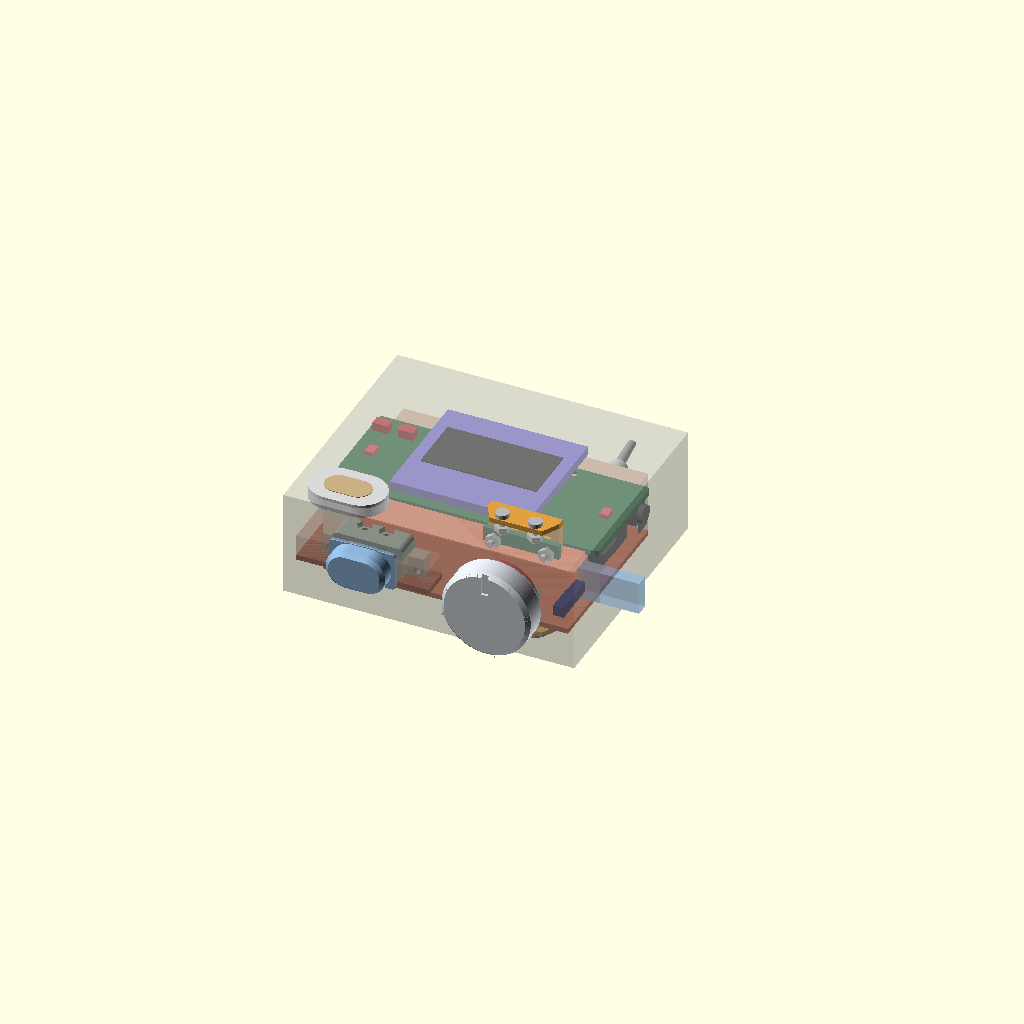
Cell 1: rendered with the file's own defaults.
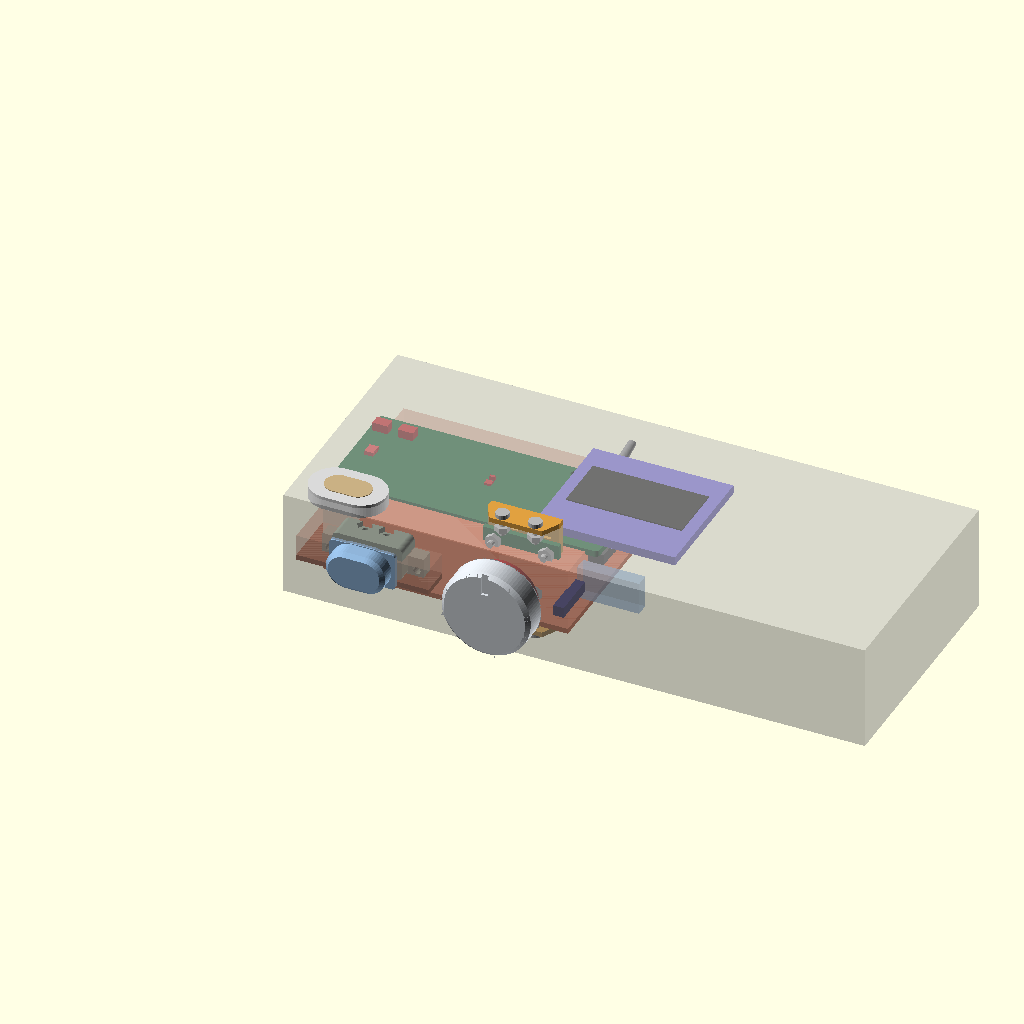
Cell 2: IN_X = 176 (everything else at default).
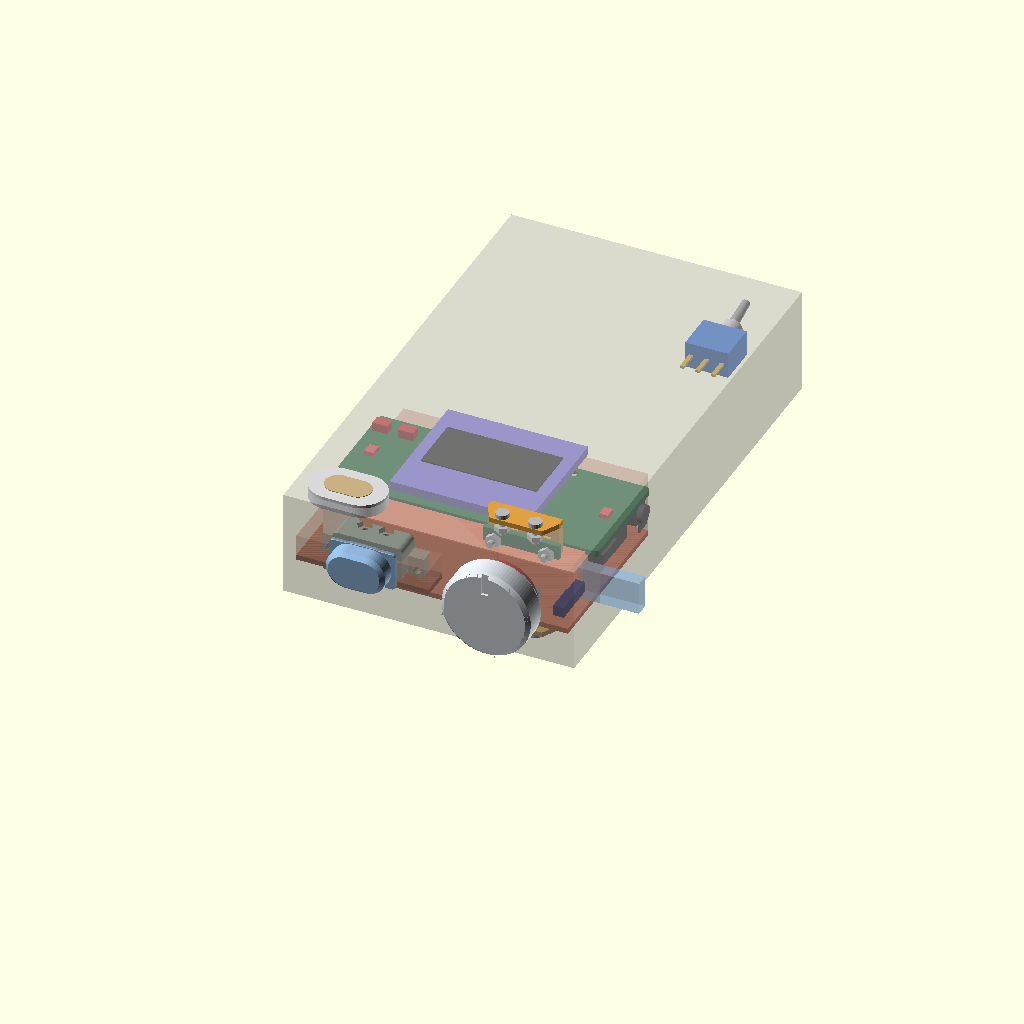
Cell 3: the same model with IN_Y = 148.
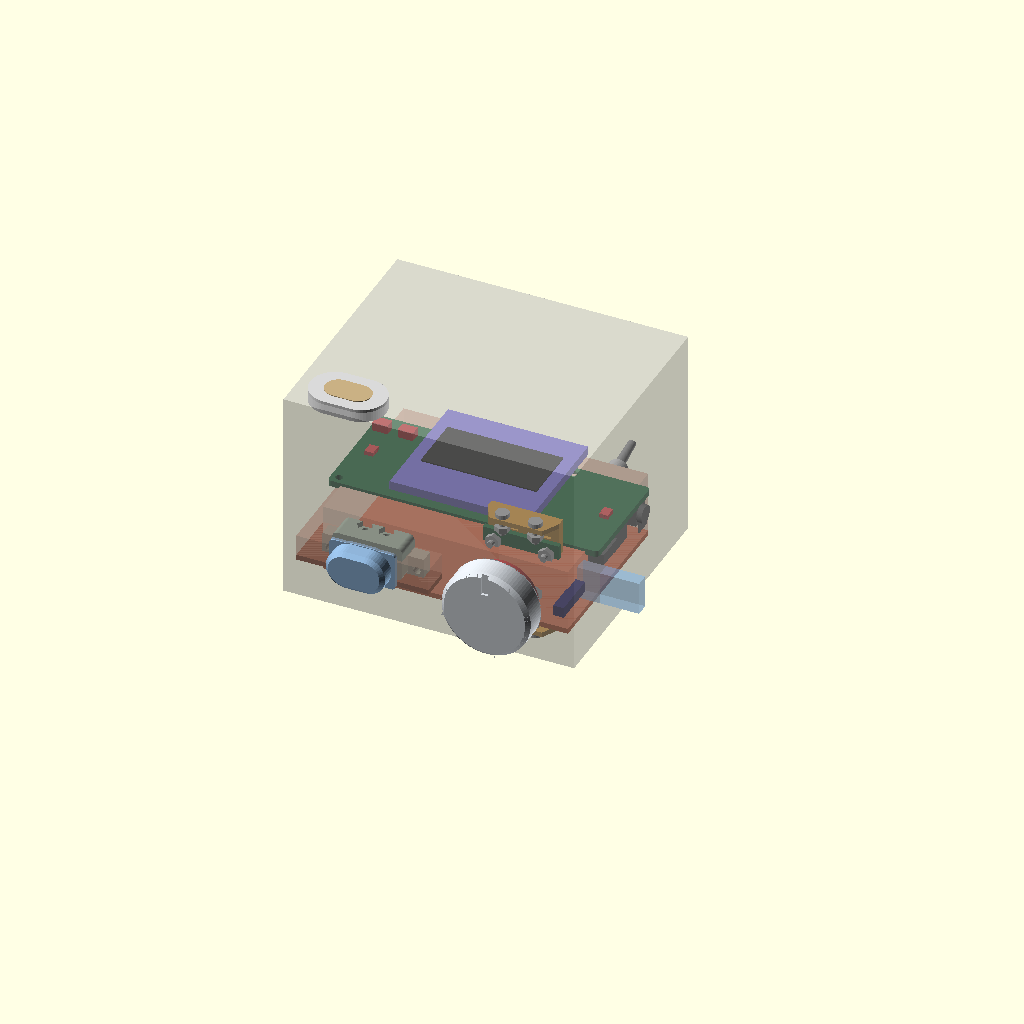
Cell 4: the same model with IN_Z = 64.
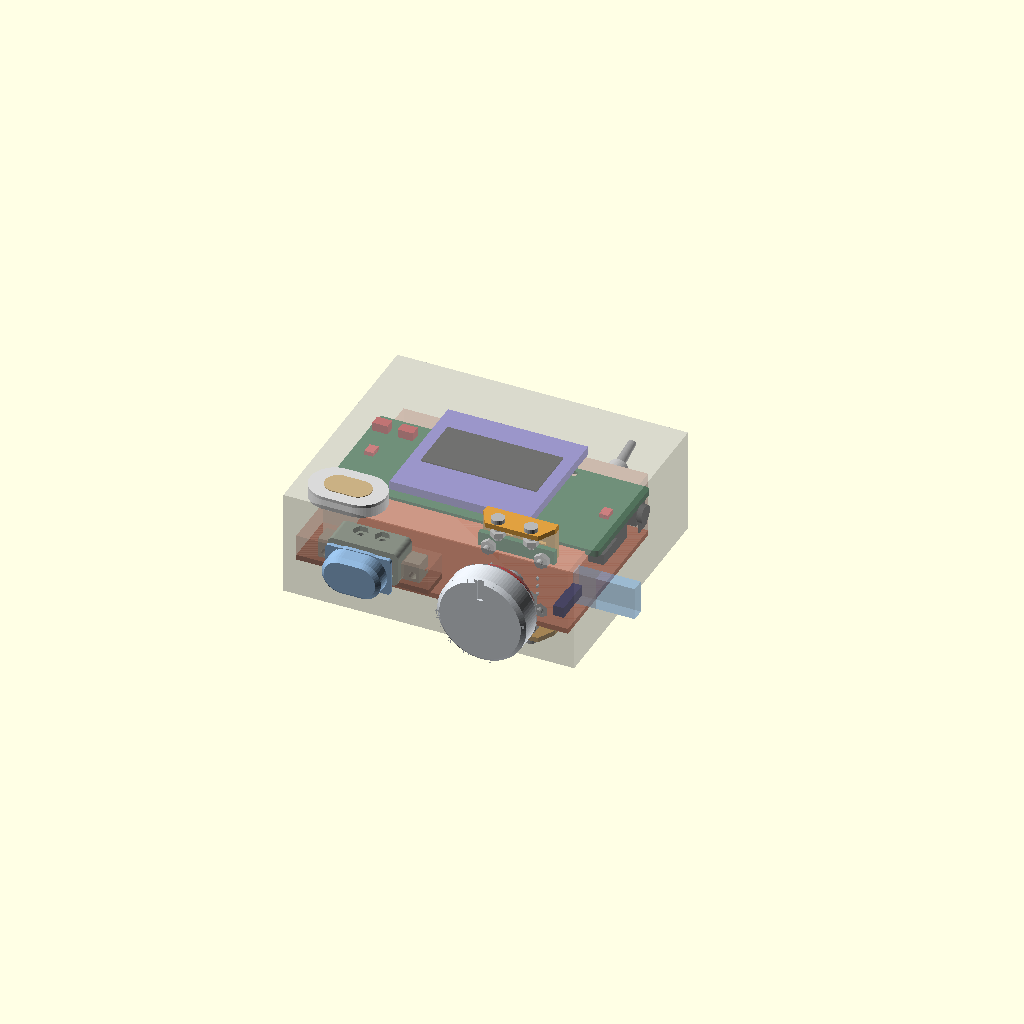
Cell 5: the same model with FRONT_T = 5.6.
One fixed orthographic camera (rotation 55°, 0°, 25°; colour scheme Cornfield) for every cell.
Source of the model, hardware/frozen/v6/_v6_flat.scad:
// ============================================================
// v6 平置き案（ユーザー 2026-09-12「ReSpeaker を平置きして、その上に OLED、OLED の隣につまみ」）
//   置いて見るための当て板。皮・柱・締結・線は無い。当たり検査も回していない。
//   ⚠ 中継基板は「適当な板」（ユーザー指示）。口の層だけ塊で置いてある。
//   ⚠ つまみを OLED の X の隣に置くと、柱が下の ReSpeaker を貫く。**私が Y の隣へ動かした。**
//
//   実行: "C:/Program Files/OpenSCAD (Nightly)/openscad.exe" --backend=manifold -o x.png -D "part=\"look\"" hardware/frozen/v6/_v6_flat.scad
//   part の値: look（中身）／ top（上から）／ blocks（板と OLED と ReSpeaker だけ）／ face（外から見た顔。皮は不透明）
// ============================================================
part = "look";

include <../../parts/fit.scad>
use <../../parts/parts.scad>
use <../../parts/respeaker_lite.scad>
use <../../parts/knob_v5.scad>
use <../../parts/btn_v3.scad>
use <../../parts/spk_v5.scad>
$fn = 48;

IN_X = 88.0;
IN_Y = 74.0;
IN_Z = 32.0;
TOP_T = 2.5;
FRONT_T = 2.8;   // 前の壁の厚み。正面付けの部品は原点を外面（y = -FRONT_T）に置く
WALL = 2.0; FLOOR_T = 2.0; BACK_T = 2.8;
BEVEL = 1.2;     // 開口の面取り（docs の見た目の規則）

// ---- ReSpeaker 平置き・マイク面が上 ----
//   rotate([90,0,0]) で マイク面（模型の +Y。face_box の f = −1）が +Z を向く。「左から」は +X のまま。
//   ⇒ XIAO の USB-C が左の壁・3.5mm ジャックが右の壁
RSP_X = 3.0;
RSP_Y = 22.0;   // 正面付けのつまみが箱の中へ 20.9 入るので、その後ろから置く
RSP_TOP = 24.0;    // マイク面（板の上面）の Z。XIAO 面のピンは下へ 10、線を挿すと 13.9
MIC_D = [[4.16, 6.81], [75.16, 77.81]];   // 📄 公式 CAD「左から」

// ---- OLED（ReSpeaker の上・画面が上）----
OLED_L = 42.40; OLED_W = 38.00; OLED_T = 2.65;
OLED_AA = [35.05, 17.52];
OLED_AA_EDGE = 8.15;
OLED_STAND = 4.0;                  // ⚠ L 字ヘッダの逃げ（私が置いた）
OLED_X = (IN_X - OLED_L) / 2;
OLED_Y = RSP_Y + 34.007 / 2 - OLED_W / 2;
OLED_Z = RSP_TOP + OLED_STAND;

// ---- つまみ（L 字ヘッダ・ユーザー 2026-09-12）----
// 🔒 2026-09-12 ユーザー「つまみと会話ボタンを正面に」: 前の壁の面に付ける（軸は水平・+Y へ）
KNOB_X = 64.7;
KNOB_Z = 16.0;
KNOB_RA_OUT = 23.6;   // L 字が基板の縁の外へ出る量（片側）
AS5600_PCB = 23.0;
KNOB_PCB_BOT = 19.7;

// ---- その他 ----
SPK_X = 15.0;  SPK_Y = 10.0;
BTN_X = 24.0;  BTN_Z = 16.0;
TGL_X = 64.7;
HUB_X = 7.0;   HUB_Y = 11.0;  HUB_Z = 2.5;
HUB_PLUG_TOP = 23.1;
BAT_X = 12.0;  BAT_Y = 15.0;  BAT_Z = 15.0;
PWR_X = 3.0;   PWR_Y = 2.0;   PWR_Z = 10.0;   // ⚠ 仮置き

module box_outline() difference() {
    cube([IN_X, IN_Y, IN_Z]);
    translate([1, 1, 1]) cube([IN_X - 2, IN_Y - 2, IN_Z - 2]);
}

// 中継基板 ── ⚠ 適当な板（ユーザー指示）。口の層だけ塊で置く
module hub_slab() {
    color("#d85a30") translate([HUB_X, HUB_Y, HUB_Z]) cube([74, 52, 1.6]);
    color("#f0997b", 0.3) translate([HUB_X, HUB_Y, HUB_Z + 1.6])
        cube([74, 52, HUB_PLUG_TOP - HUB_Z - 1.6]);
}

module respeaker_flat() {
    translate([RSP_X, RSP_Y + 34.007, RSP_TOP - 1.85]) rotate([90, 0, 0]) respeaker_lite();
    // 🔒 マイク 2 個（塞いだら音が死ぬ）。天板に穴が要る場所
    for (d = MIC_D)
        color("#e24b4a") translate([RSP_X + d[0], RSP_Y + 15.25, RSP_TOP])
            cube([d[1] - d[0], 3.5, 1.28]);
}

module oled_flat() {
    color("#7f77dd") translate([OLED_X, OLED_Y, OLED_Z]) cube([OLED_L, OLED_W, OLED_T]);
    aa_x = OLED_X + (OLED_L - OLED_AA[0]) / 2;
    aa_y = OLED_Y + OLED_W - OLED_AA_EDGE - OLED_AA[1];
    color("#2c2c2a") translate([aa_x, aa_y, OLED_Z + OLED_T]) cube([OLED_AA[0], OLED_AA[1], 0.4]);
}

module knob_all() {
    translate([KNOB_X, -FRONT_T, KNOB_Z]) rotate([90, 0, 0]) assembly(show_deck = false);
    // L 字ヘッダが基板の縁の外へ出る量（両側の列。⚠ parts.scad の as5600(ra=true) の数え方）
    for (s = [-1, 1])
        color("#85b7eb", 0.45)
            translate([KNOB_X + s * AS5600_PCB / 2 - (s < 0 ? KNOB_RA_OUT : 0),
                       -FRONT_T + KNOB_PCB_BOT, KNOB_Z - 5])
                cube([KNOB_RA_OUT, 4, 10]);
}

module deck_rest() {
    translate([SPK_X, SPK_Y, IN_Z + TOP_T]) rotate([0, 0, 180]) spk_body();
    translate([BTN_X, -FRONT_T, BTN_Z]) rotate([90, 0, 0]) { btn3_piston(); btn3_tub(); btn3_switch(); }
    translate([TGL_X, IN_Y, 10.0]) rotate([-90, 0, 0]) mts102(ang = 12);
    color("#26215c") translate([KNOB_X + 16, 2, KNOB_Z - 1.6]) cube([3.2, 14, 3.2]);   // リード（つまみの脇・正面付けに追従）
}

module bat_and_power() {
    color("#ef9f27") translate([BAT_X, BAT_Y, BAT_Z]) cube([35, 50, 6]);
    color("#993c1d") translate([PWR_X, PWR_Y, PWR_Z]) cube([40, 32, 1.6]);
    color("#f0997b", 0.35) translate([PWR_X, PWR_Y, PWR_Z + 1.6]) cube([40, 32, 6.4]);
}

if (part == "blocks") {
    hub_slab(); respeaker_flat(); oled_flat(); %box_outline();
} else {
    hub_slab(); respeaker_flat(); oled_flat(); knob_all(); deck_rest(); bat_and_power();
    %box_outline();
}

echo(str("内寸 ", IN_X, " x ", IN_Y, " x ", IN_Z, " = ", IN_X * IN_Y * IN_Z / 1000, "cm3"));
echo(str("つまみの深さ（L 字・天板の外面から）", KNOB_PCB_BOT + 4.0,
         " / 直立てなら ", KNOB_PCB_BOT + 2.5 + 14.0));
echo(str("マイクの穴 X ", RSP_X + MIC_D[0][0], "〜", RSP_X + MIC_D[0][1],
         " と ", RSP_X + MIC_D[1][0], "〜", RSP_X + MIC_D[1][1],
         " / Y ", RSP_Y + 15.25, "〜", RSP_Y + 18.75));
echo(str("OLED X ", OLED_X, "〜", OLED_X + OLED_L, " / Y ", OLED_Y, "〜", OLED_Y + OLED_W));

// ============================================================
// 顔 ── 外から見える面だけ。⚠ 形を見るための皮で、柱・締結・グリルの目は無い
// ============================================================
module win_top() {
    ax = OLED_X + (OLED_L - OLED_AA[0]) / 2;
    ay = OLED_Y + OLED_W - OLED_AA_EDGE - OLED_AA[1];
    translate([ax - BEVEL, ay - BEVEL, IN_Z - 1])
        cube([OLED_AA[0] + 2 * BEVEL, OLED_AA[1] + 2 * BEVEL, TOP_T + 2]);
}
module win_mics() for (d = MIC_D)
    translate([RSP_X + d[0] - 1, RSP_Y + 15.25 - 1, IN_Z - 1])
        cube([d[1] - d[0] + 2, 5.5, TOP_T + 2]);
module win_spk() translate([SPK_X, SPK_Y, IN_Z - 1])
    hull() for (sx = [-1, 1]) translate([sx * 4, 0, 0]) cylinder(d = 15, h = TOP_T + 2);
module win_front(x, z, d) translate([x, -FRONT_T - 1, z]) rotate([-90, 0, 0]) cylinder(d = d, h = FRONT_T + 2);

module skin() color("#ded9cf") difference() {
    translate([-WALL, -FRONT_T, -FLOOR_T])
        cube([IN_X + 2 * WALL, IN_Y + FRONT_T + BACK_T, IN_Z + FLOOR_T + TOP_T]);
    cube([IN_X, IN_Y, IN_Z]);
    win_top(); win_mics(); win_spk();
    win_front(KNOB_X, KNOB_Z, 29.0);
    win_front(BTN_X, BTN_Z, 13.0);
    translate([IN_X - 1, 20, 8]) cube([WALL + 2, 9, 3.5]);   // ⚠ 口は 1 つだけ仮に開けた
}
module screen_glass() {
    ax = OLED_X + (OLED_L - OLED_AA[0]) / 2;
    ay = OLED_Y + OLED_W - OLED_AA_EDGE - OLED_AA[1];
    color("#16181c") translate([ax, ay, IN_Z + TOP_T - 0.6]) cube([OLED_AA[0], OLED_AA[1], 0.6]);
}
if (part == "face") {
    skin(); screen_glass();
    translate([KNOB_X, -FRONT_T, KNOB_Z]) rotate([90, 0, 0]) assembly(show_deck = false);
    translate([BTN_X, -FRONT_T, BTN_Z]) rotate([90, 0, 0]) { btn3_piston(); btn3_tub(); }
}
Parameter table extracted from the source (name, type, default, range or options):
part: string, default "look"
IN_X: number, default 88
IN_Y: number, default 74
IN_Z: number, default 32
TOP_T: number, default 2.5
FRONT_T: number, default 2.8
BEVEL: number, default 1.2
RSP_X: number, default 3
RSP_Y: number, default 22
RSP_TOP: number, default 24
OLED_AA: vector, default [35.05, 17.52]
OLED_AA_EDGE: number, default 8.15
OLED_STAND: number, default 4
KNOB_X: number, default 64.7
KNOB_Z: number, default 16
KNOB_RA_OUT: number, default 23.6
AS5600_PCB: number, default 23
KNOB_PCB_BOT: number, default 19.7
TGL_X: number, default 64.7
HUB_PLUG_TOP: number, default 23.1
